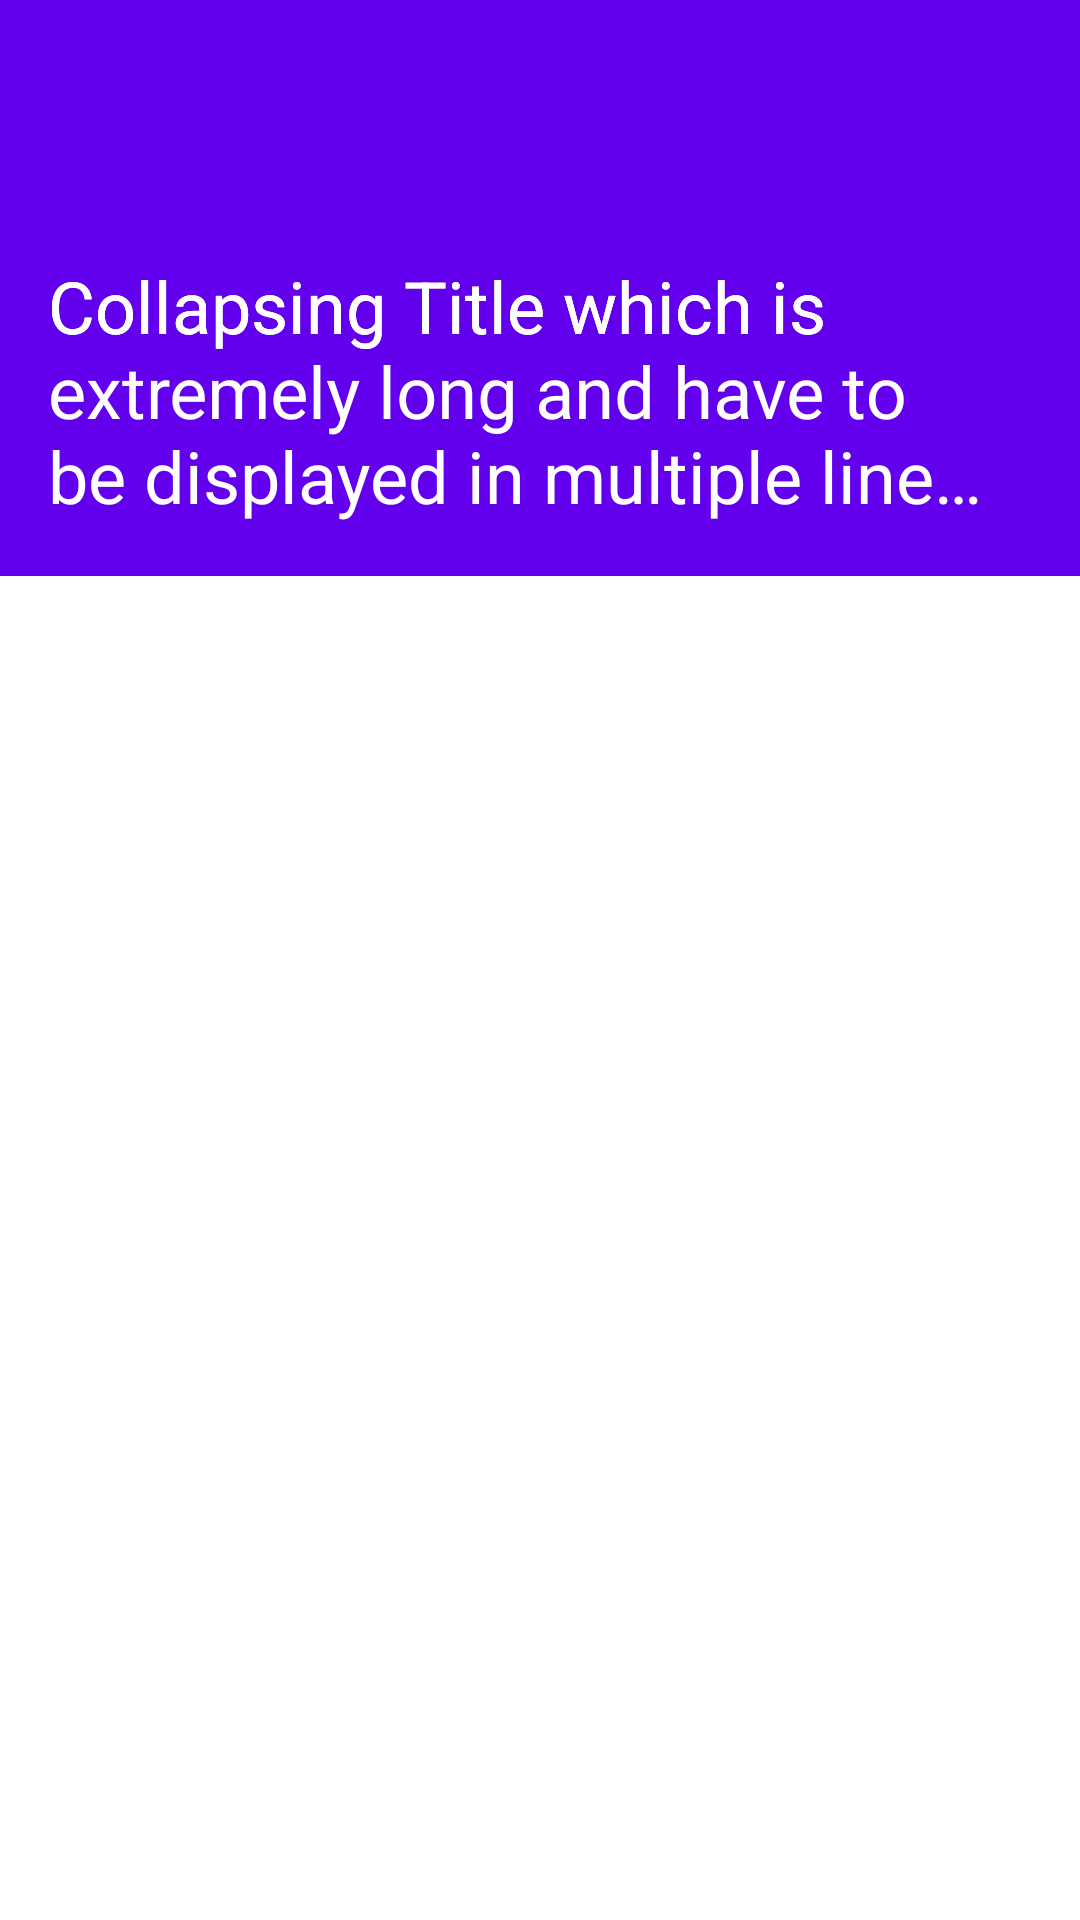

Reconstruct the res/layout file that produces this screen, plus the resources it refers to.
<!-- AndroidManifest.xml: application theme AppTheme -->
<!-- res/layout/collapsingtoolbarlayout2_activity.xml -->
<?xml version="1.0" encoding="utf-8"?>
<androidx.coordinatorlayout.widget.CoordinatorLayout xmlns:app="http://schemas.android.com/apk/res-auto"
    android:id="@+id/coordinator"
    xmlns:android="http://schemas.android.com/apk/res/android" android:layout_width="match_parent"
    android:layout_height="match_parent">
    <com.google.android.material.appbar.AppBarLayout
        android:id="@+id/appbarlayout"
        android:layout_width="match_parent"
        app:liftOnScroll="true"
        android:layout_height="192dp">
        
        <com.google.android.material.appbar.CollapsingToolbarLayout
            android:id="@+id/collapsingtoolbarlayout"
            app:expandedTitleMarginStart="16dp"
            app:expandedTitleMarginBottom="24dp"
            app:layout_scrollFlags="scroll|exitUntilCollapsed|snap"
            app:expandedTitleGravity="bottom"
            app:expandedTitleTextAppearance="@style/TextAppearance.App.CollapsingToolbar.Expanded"
            app:collapsedTitleTextAppearance="@style/TextAppearance.App.CollapsingToolbar.Collapsed"
            app:maxLines="3"
            android:layout_width="match_parent"
            android:layout_height="match_parent">

            <com.google.android.material.appbar.MaterialToolbar
                style="@style/Widget.MaterialComponents.Toolbar.Primary"
                android:id="@+id/toolbar"
                android:elevation="0dp"
                app:layout_collapseMode="pin"
                app:title="Collapsing Title which is extremely long and have to be displayed in multiple lines."
                android:layout_width="match_parent"
                android:layout_height="?attr/actionBarSize" />
        </com.google.android.material.appbar.CollapsingToolbarLayout>
    </com.google.android.material.appbar.AppBarLayout>
    <FrameLayout
        android:id="@+id/fl_container"
        app:layout_behavior="@string/appbar_scrolling_view_behavior"
        android:layout_width="match_parent"
        android:layout_height="match_parent" />
</androidx.coordinatorlayout.widget.CoordinatorLayout>
<!-- resources referenced by this layout -->
<resources>
  <style name="TextAppearance.App.CollapsingToolbar.Collapsed" parent="TextAppearance.MaterialComponents.Headline6">
          <item name="android:textColor">?attr/colorOnPrimary</item>
      </style>
  <style name="TextAppearance.App.CollapsingToolbar.Expanded" parent="TextAppearance.MaterialComponents.Headline5">
          <item name="android:textColor">?attr/colorOnPrimary</item>
      </style>
  <style name="AppTheme" parent="Theme.MaterialComponents.DayNight.NoActionBar" />
</resources>
